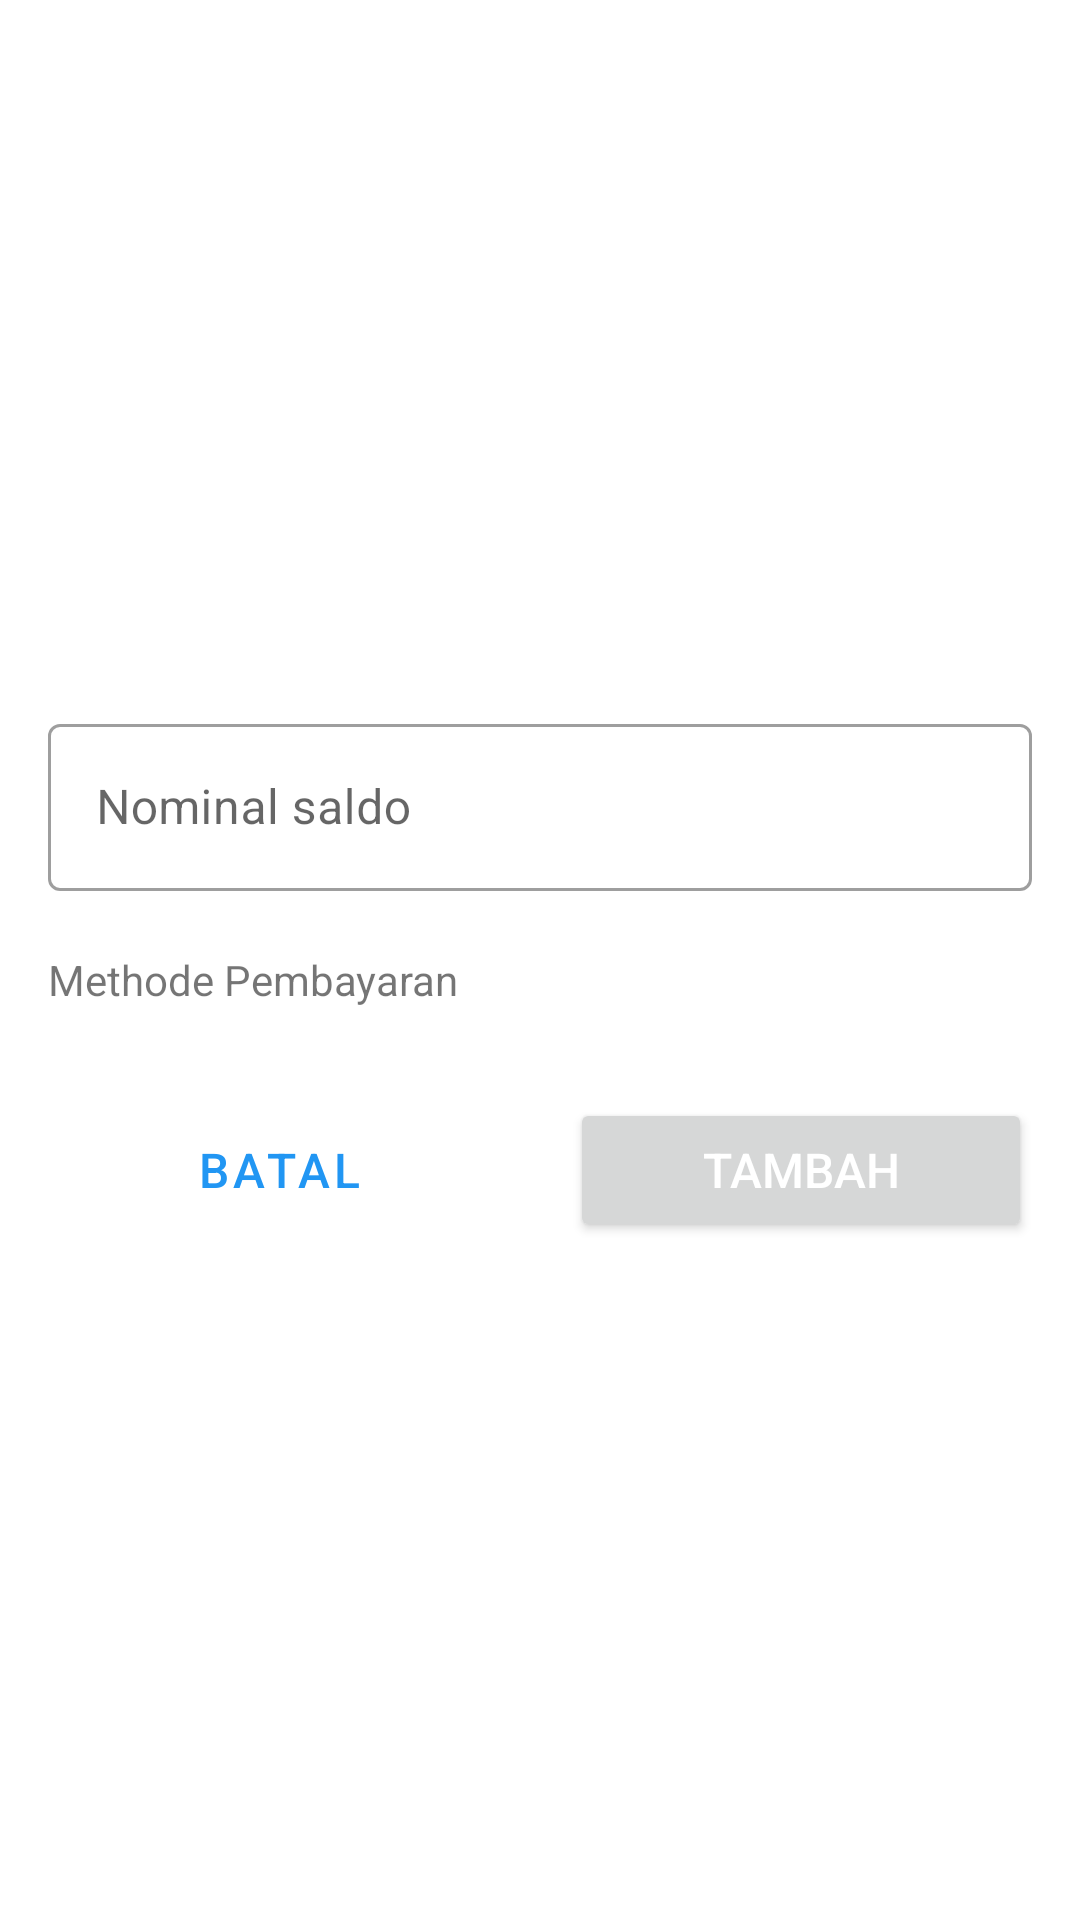

This screen was rendered from an Android layout file. Write that file and the resources it references.
<!-- AndroidManifest.xml: application theme Theme.Appproject -->
<!-- res/layout/activity_saldo.xml -->
<?xml version="1.0" encoding="utf-8"?>
<LinearLayout
        xmlns:android="http://schemas.android.com/apk/res/android"
        xmlns:tools="http://schemas.android.com/tools"
        xmlns:app="http://schemas.android.com/apk/res-auto"
        android:layout_width="match_parent"
        android:layout_height="match_parent"
        android:layout_gravity="center"
        tools:context=".activity.LoginActivity">

    <LinearLayout
            android:orientation="vertical"
            android:padding="16dp"
            android:layout_width="0dp"
            android:layout_height="wrap_content"
            android:layout_gravity="center"
            android:layout_weight="1">

        <com.google.android.material.textfield.TextInputLayout
                android:id="@+id/numberTextField"
                android:layout_width="match_parent"
                android:layout_height="wrap_content"
                android:hint="Nominal saldo"
                android:paddingTop="10dp"
                android:paddingBottom="10dp"
                style="@style/Widget.MaterialComponents.TextInputLayout.OutlinedBox">
            <com.google.android.material.textfield.TextInputEditText
                    android:id="@+id/loginNumber"
                    android:inputType="number"
                    android:layout_width="match_parent"
                    android:layout_height="wrap_content" />
        </com.google.android.material.textfield.TextInputLayout>

        <TextView
                android:layout_width="match_parent"
                android:layout_height="wrap_content"
                android:text="Methode Pembayaran"
                android:paddingTop="10dp"
                android:paddingBottom="10dp"/>

        <androidx.recyclerview.widget.RecyclerView
                android:id="@+id/rvPayment"
                android:layout_width="match_parent"
                android:layout_height="wrap_content"
                android:orientation="vertical"
                tools:listitem="@layout/item_payment"/>

        <LinearLayout
                android:orientation="horizontal"
                android:paddingTop="10dp"
                android:layout_width="match_parent"
                android:layout_height="wrap_content">
            <Button
                    android:id="@+id/btnCancel"
                    android:layout_weight="1"
                    android:textSize="16sp"
                    android:layout_marginTop="10dp"
                    android:layout_marginEnd="10dp"
                    android:text="@string/batal"
                    android:layout_width="match_parent"
                    android:layout_height="wrap_content"
                    style="?android:attr/buttonBarButtonStyle"
                    app:strokeColor="@color/blue_500"
                    app:strokeWidth="2dp"/>
            <Button
                    android:id="@+id/btnAdd"
                    android:layout_weight="1"
                    android:textSize="16sp"
                    android:layout_marginTop="10dp"
                    android:layout_marginStart="10dp"
                    android:textColor="@android:color/white"
                    android:text="@string/tambah"
                    android:layout_width="match_parent"
                    android:layout_height="wrap_content"/>
        </LinearLayout>
    </LinearLayout>
</LinearLayout>
<!-- res/layout/item_payment.xml (included above) -->
<?xml version="1.0" encoding="utf-8"?>
<com.google.android.material.card.MaterialCardView
    xmlns:android="http://schemas.android.com/apk/res/android"
    xmlns:app="http://schemas.android.com/apk/res-auto"
    android:id="@+id/paymentSelected"
    android:layout_width="match_parent"
    android:layout_height="wrap_content"
    app:cardCornerRadius="6dp"
    app:cardBackgroundColor="@android:color/white"
    app:cardUseCompatPadding="true"
    android:checkable="true"
    android:clickable="true"
    android:focusable="true">

    <LinearLayout
        android:layout_width="match_parent"
        android:layout_height="wrap_content"
        android:orientation="vertical"
        android:padding="10dp">

        <TextView
            android:id="@+id/payment_title"
            android:layout_width="match_parent"
            android:layout_height="wrap_content"
                android:textColor="@color/blue_500"
                android:textSize="20sp"
                android:layout_marginBottom="5dp"
                android:textStyle="bold"
                android:text="@string/title"/>

        <TextView
                android:id="@+id/payment_description"
                android:layout_width="match_parent"
                android:layout_height="wrap_content"
                android:text="@string/description"/>
    </LinearLayout>

</com.google.android.material.card.MaterialCardView>
<!-- resources referenced by this layout -->
<resources>
  <color name="blue_500">#2196F3</color>
  <string name="batal">Batal</string>
  <string name="description">Description</string>
  <string name="tambah">Tambah</string>
  <string name="title">Title</string>
  <style name="Theme.Appproject" parent="Theme.MaterialComponents.DayNight.DarkActionBar">
          
          <item name="colorPrimary">@color/blue_500</item>
          <item name="colorPrimaryVariant">@color/blue_700</item>
          <item name="colorOnPrimary">@color/white</item>
          
          <item name="colorSecondary">@color/teal_200</item>
          <item name="colorSecondaryVariant">@color/teal_700</item>
          <item name="colorOnSecondary">@color/black</item>
          
          <item name="android:statusBarColor" tools:targetApi="l">?attr/colorPrimaryVariant</item>
          
      </style>
  <color name="blue_700">#1976D2</color>
  <color name="white">#FFFFFFFF</color>
  <color name="teal_200">#FF03DAC5</color>
  <color name="teal_700">#FF018786</color>
  <color name="black">#FF000000</color>
</resources>
